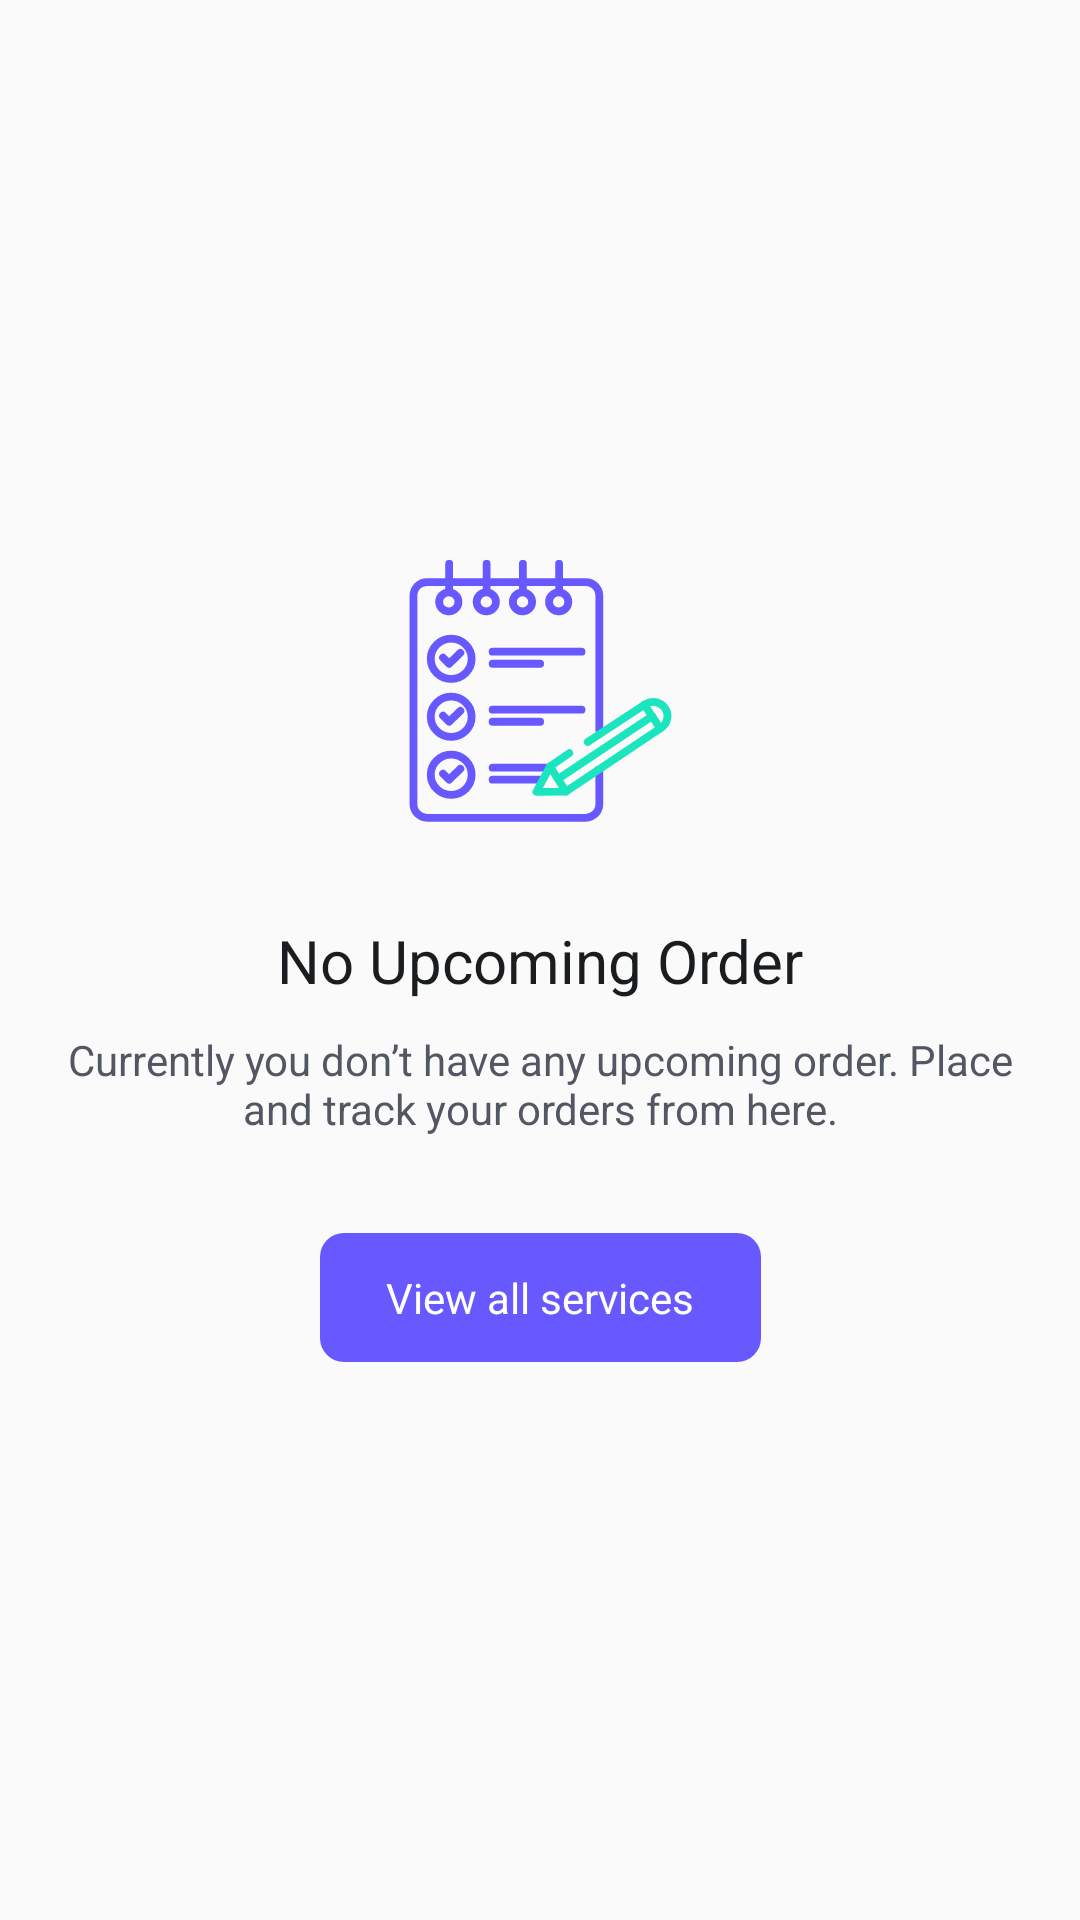

Reconstruct the res/layout file that produces this screen, plus the resources it refers to.
<!-- AndroidManifest.xml: application theme Theme.kucekjemur -->
<!-- res/layout/layout_no_booking.xml -->
<?xml version="1.0" encoding="utf-8"?>
<androidx.constraintlayout.widget.ConstraintLayout xmlns:android="http://schemas.android.com/apk/res/android"
    android:layout_width="match_parent"
    android:layout_height="match_parent"
    android:id="@+id/layout_no_booking"
    android:padding="16dp"
    xmlns:app="http://schemas.android.com/apk/res-auto">

    <ImageView
        android:id="@+id/img_booking_status_no_book"
        android:layout_width="wrap_content"
        android:layout_height="wrap_content"
        android:src="@drawable/ic_booking"
        android:layout_marginBottom="32dp"
        app:layout_constraintStart_toStartOf="parent"
        app:layout_constraintBottom_toTopOf="@id/tv_booking_status"
        app:layout_constraintEnd_toEndOf="parent" />

    <TextView
        android:id="@+id/tv_booking_status"
        android:layout_width="wrap_content"
        android:layout_height="wrap_content"
        android:text="No Upcoming Order"
        android:textSize="20sp"
        android:textColor="@color/primary"
        app:layout_constraintTop_toTopOf="parent"
        app:layout_constraintStart_toStartOf="parent"
        app:layout_constraintEnd_toEndOf="parent"
        app:layout_constraintBottom_toBottomOf="parent" />

    <TextView
        android:id="@+id/tv_booking_status_desc"
        android:layout_width="wrap_content"
        android:layout_height="wrap_content"
        android:text="Currently you don’t have any upcoming order. Place and track your orders from here."
        android:textAlignment="center"
        app:layout_constraintTop_toBottomOf="@id/tv_booking_status"
        app:layout_constraintStart_toStartOf="parent"
        app:layout_constraintEnd_toEndOf="parent"
        android:textSize="14sp"
        android:layout_marginTop="10dp"
        android:textColor="@color/black_02" />

    <TextView
        android:id="@+id/tv_booking_service"
        android:layout_width="wrap_content"
        android:layout_height="wrap_content"
        android:background="@drawable/bg_primary_blue"
        android:text="View all services"
        android:textColor="@color/white"
        android:paddingVertical="12dp"
        android:paddingHorizontal="22dp"
        app:layout_constraintStart_toStartOf="parent"
        app:layout_constraintEnd_toEndOf="parent"
        app:layout_constraintTop_toBottomOf="@id/tv_booking_status_desc"
        android:layout_marginTop="32dp" />
</androidx.constraintlayout.widget.ConstraintLayout>
<!-- resources referenced by this layout -->
<resources>
  <color name="black_02">#535763</color>
  <color name="primary">#1A1D1F</color>
  <color name="white">#FFFFFFFF</color>
  <!-- drawable bg_primary_blue (drawable) -->
  <?xml version="1.0" encoding="utf-8"?>
  <selector xmlns:android="http://schemas.android.com/apk/res/android">
      <item>
          <shape android:shape="rectangle">
              <corners android:radius="8dp" />
  
              <solid android:color="@color/primary_blue" />
          </shape>
      </item>
  </selector>
  <!-- drawable ic_booking: vector/xml drawable (drawable, 7813 chars, omitted) -->
  <style name="Theme.kucekjemur" parent="Base.Theme.kucekjemur" />
  <color name="primary_blue">#6759FF</color>
  <style name="Base.Theme.kucekjemur" parent="Theme.AppCompat.DayNight.NoActionBar">
          
          <item name="colorPrimary">@color/primary_blue</item>
          <item name="colorPrimaryVariant">@color/primary_blue</item>
          <item name="colorOnPrimary">@color/primary_blue</item>
          
          <item name="colorSecondary">@color/secondary_orange</item>
          <item name="colorSecondaryVariant">@color/secondary_orange</item>
          <item name="colorOnSecondary">@color/secondary_orange</item>
      </style>
  <color name="secondary_orange">#FB9450</color>
</resources>
